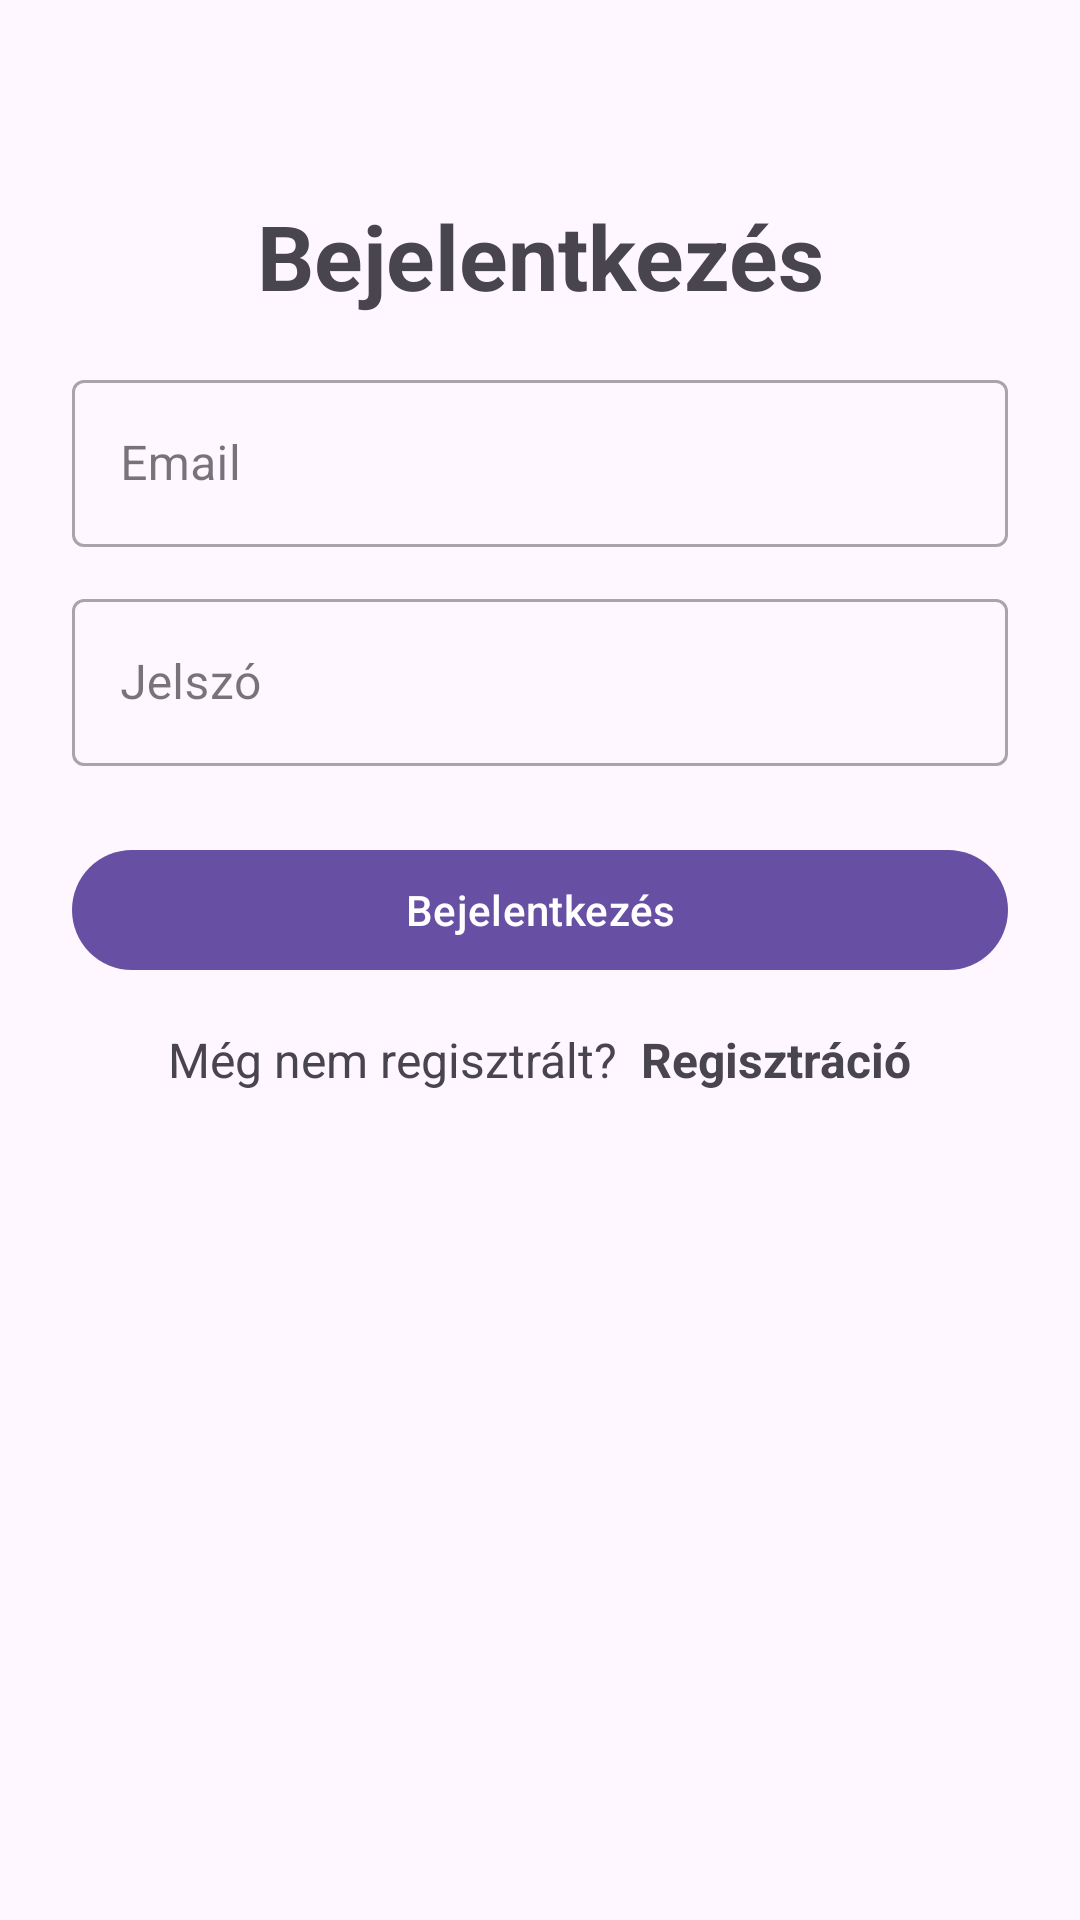

Write the Android layout XML for this screen, with the resource values it uses.
<!-- AndroidManifest.xml: application theme Theme.BSmart -->
<!-- res/layout/activity_login.xml -->
<?xml version="1.0" encoding="utf-8"?>
<LinearLayout xmlns:android="http://schemas.android.com/apk/res/android"
    xmlns:tools="http://schemas.android.com/tools"
    android:layout_width="match_parent"
    android:layout_height="match_parent"
    android:orientation="vertical"
    android:padding="24dp"
    tools:context=".Login">

    <LinearLayout
        android:layout_width="match_parent"
        android:layout_height="match_parent"
        android:orientation="vertical"
        android:layout_gravity="center"
        android:layout_marginTop="25dp">

        <TextView
            android:layout_width="match_parent"
            android:layout_height="wrap_content"
            android:text="@string/login"
            android:textSize="30sp"
            android:textStyle="bold"
            android:gravity="center_horizontal"
            android:layout_marginVertical="16dp"/>


        <com.google.android.material.textfield.TextInputLayout
            android:layout_width="match_parent"
            style="@style/Widget.MaterialComponents.TextInputLayout.OutlinedBox"
            android:layout_height="wrap_content">

            <com.google.android.material.textfield.TextInputEditText
                android:id="@+id/etLoginEmail"
                android:layout_width="match_parent"
                android:layout_height="wrap_content"
                android:hint="@string/email"
                android:inputType="textEmailAddress"/>
        </com.google.android.material.textfield.TextInputLayout>


        <com.google.android.material.textfield.TextInputLayout
            android:layout_width="match_parent"
            style="@style/Widget.MaterialComponents.TextInputLayout.OutlinedBox"
            android:layout_height="wrap_content"
            android:layout_marginTop="12dp">

            <com.google.android.material.textfield.TextInputEditText
                android:id="@+id/etLoginPass"
                android:layout_width="match_parent"
                android:layout_height="wrap_content"
                android:hint="@string/password"
                android:inputType="textPassword"/>
        </com.google.android.material.textfield.TextInputLayout>

        <com.google.android.material.button.MaterialButton
            android:id="@+id/btnLogin"
            android:layout_width="match_parent"
            android:layout_height="wrap_content"
            android:layout_marginTop="24dp"
            android:text="@string/login"/>

        <LinearLayout
            android:layout_width="match_parent"
            android:layout_height="wrap_content"
            android:layout_marginTop="15dp"
            android:gravity="center"
            android:orientation="horizontal">

            <TextView
                android:layout_width="wrap_content"
                android:layout_height="wrap_content"
                android:text="@string/not_registered"
                android:textSize="16sp"/>

            <TextView
                android:id="@+id/tvRegisterHere"
                android:layout_width="wrap_content"
                android:layout_height="wrap_content"
                android:text="@string/register"
                android:layout_marginLeft="8dp"
                android:textStyle="bold"
                android:textSize="16sp" />

        </LinearLayout>

    </LinearLayout>

</LinearLayout>
<!-- resources referenced by this layout -->
<resources>
  <string name="email">Email</string>
  <string name="login">Bejelentkezés</string>
  <string name="not_registered">Még nem regisztrált?</string>
  <string name="password">Jelszó</string>
  <string name="register">Regisztráció</string>
  <style name="Theme.BSmart" parent="Base.Theme.BSmart" />
  <style name="Base.Theme.BSmart" parent="Theme.Material3.DayNight.NoActionBar">
          
          
      </style>
</resources>
